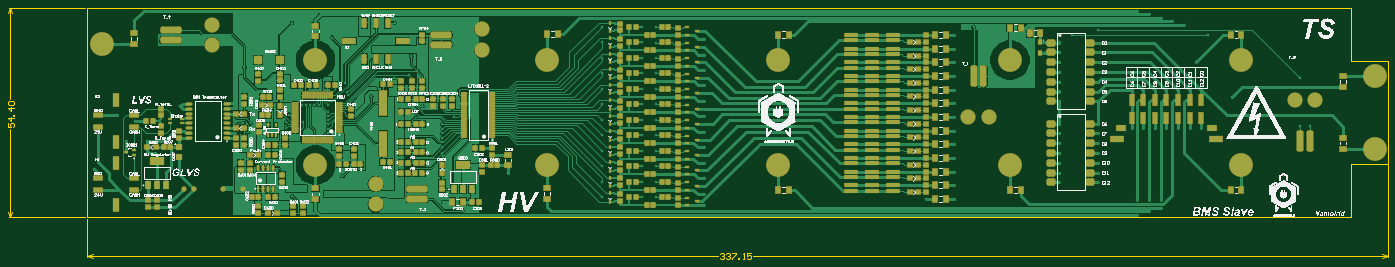
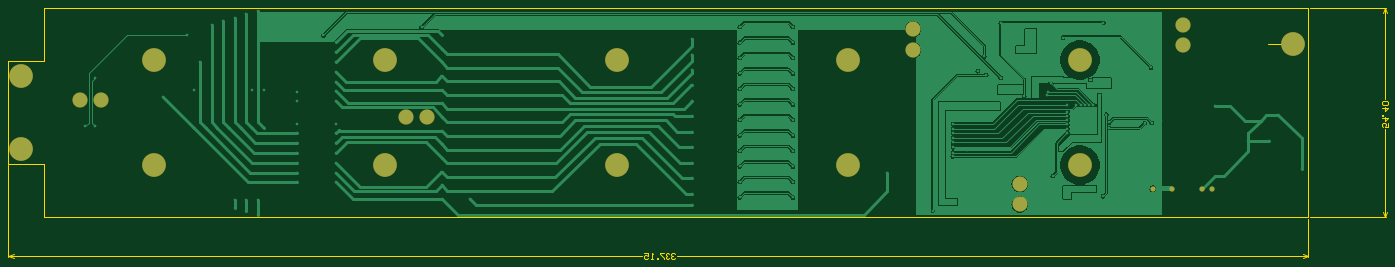
Circuit board: 10 layer files. Board 357.7 x 65.3 mm.
- bottom_copper: Slave.GBL (38564 bytes)
- bottom_silk: Slave.GBO (150 bytes)
- paste: Slave.GBP (148 bytes)
- bottom_mask: Slave.GBS (717 bytes)
- outline: Slave.GKO (153 bytes)
- outline: Slave.GM1 (1950 bytes)
- top_copper: Slave.GTL (106967 bytes)
- top_silk: Slave.GTO (213792 bytes)
- paste: Slave.GTP (15003 bytes)
- top_mask: Slave.GTS (15567 bytes)

=== bottom_copper: Slave.GBL (38564 bytes, source omitted) ===
=== bottom_silk: Slave.GBO ===
G04*
G04 #@! TF.GenerationSoftware,Altium Limited,Altium Designer,18.1.9 (240)*
G04*
G04 Layer_Color=32896*
%FSLAX42Y42*%
%MOMM*%
G71*
G01*
G75*
M02*

=== paste: Slave.GBP ===
G04*
G04 #@! TF.GenerationSoftware,Altium Limited,Altium Designer,18.1.9 (240)*
G04*
G04 Layer_Color=128*
%FSLAX42Y42*%
%MOMM*%
G71*
G01*
G75*
M02*

=== bottom_mask: Slave.GBS ===
G04*
G04 #@! TF.GenerationSoftware,Altium Limited,Altium Designer,18.1.9 (240)*
G04*
G04 Layer_Color=16711935*
%FSLAX42Y42*%
%MOMM*%
G71*
G01*
G75*
%ADD93C,1.40*%
%ADD94C,3.96*%
%ADD95C,6.20*%
D93*
X14035Y10745D02*
D03*
X13527D02*
D03*
X12765D02*
D03*
X12511D02*
D03*
D94*
X33379Y12590D02*
D03*
X32845D02*
D03*
X17485Y10335D02*
D03*
Y10869D02*
D03*
X41306Y13050D02*
D03*
X41840D02*
D03*
X13240Y14995D02*
D03*
Y14461D02*
D03*
X20255Y14341D02*
D03*
Y14875D02*
D03*
D95*
X33925Y11360D02*
D03*
X39925D02*
D03*
X43375Y13655D02*
D03*
X39925Y14080D02*
D03*
X33925D02*
D03*
X27925D02*
D03*
X21925D02*
D03*
X15925D02*
D03*
X10400Y14500D02*
D03*
X15925Y11360D02*
D03*
X21925D02*
D03*
X27925D02*
D03*
X43375Y11785D02*
D03*
M02*

=== outline: Slave.GKO ===
G04*
G04 #@! TF.GenerationSoftware,Altium Limited,Altium Designer,18.1.9 (240)*
G04*
G04 Layer_Color=16711935*
%FSLAX42Y42*%
%MOMM*%
G71*
G01*
G75*
M02*

=== outline: Slave.GM1 ===
G04*
G04 #@! TF.GenerationSoftware,Altium Limited,Altium Designer,18.1.9 (240)*
G04*
G04 Layer_Color=16711935*
%FSLAX42Y42*%
%MOMM*%
G71*
G01*
G75*
%ADD13C,0.25*%
%ADD14C,0.20*%
%ADD104C,0.15*%
D13*
X10000Y9005D02*
X10152Y9056D01*
X10000Y9005D02*
X10152Y8954D01*
X43563D02*
X43715Y9005D01*
X43563Y9056D02*
X43715Y9005D01*
X10000D02*
X26370D01*
X27264D02*
X43715D01*
X10000Y8980D02*
Y9965D01*
X43715Y8980D02*
Y11350D01*
X8010Y15440D02*
X8061Y15288D01*
X7959D02*
X8010Y15440D01*
X7959Y10152D02*
X8010Y10000D01*
X8061Y10152D01*
X8010Y13063D02*
Y15440D01*
Y10000D02*
Y12296D01*
X7985Y15440D02*
X9965D01*
X7985Y10000D02*
X9965D01*
D14*
X43715Y11385D02*
Y14055D01*
X42775D02*
X43715D01*
X42775Y11385D02*
X43715D01*
X42775Y10000D02*
Y11385D01*
Y14055D02*
Y15440D01*
X10400Y14500D02*
X11040D01*
X10000Y15440D02*
X42775D01*
X10000Y10000D02*
X42775D01*
X10000D02*
Y15440D01*
D104*
X26411Y9041D02*
X26436Y9066D01*
X26487D01*
X26512Y9041D01*
Y9015D01*
X26487Y8990D01*
X26461D01*
X26487D01*
X26512Y8964D01*
Y8939D01*
X26487Y8914D01*
X26436D01*
X26411Y8939D01*
X26563Y9041D02*
X26588Y9066D01*
X26639D01*
X26665Y9041D01*
Y9015D01*
X26639Y8990D01*
X26614D01*
X26639D01*
X26665Y8964D01*
Y8939D01*
X26639Y8914D01*
X26588D01*
X26563Y8939D01*
X26715Y9066D02*
X26817D01*
Y9041D01*
X26715Y8939D01*
Y8914D01*
X26868D02*
Y8939D01*
X26893D01*
Y8914D01*
X26868D01*
X26995D02*
X27045D01*
X27020D01*
Y9066D01*
X26995Y9041D01*
X27223Y9066D02*
X27122D01*
Y8990D01*
X27172Y9015D01*
X27198D01*
X27223Y8990D01*
Y8939D01*
X27198Y8914D01*
X27147D01*
X27122Y8939D01*
X7949Y12438D02*
Y12337D01*
X8025D01*
X8000Y12387D01*
Y12413D01*
X8025Y12438D01*
X8076D01*
X8101Y12413D01*
Y12362D01*
X8076Y12337D01*
X8101Y12565D02*
X7949D01*
X8025Y12489D01*
Y12590D01*
X8101Y12641D02*
X8076D01*
Y12667D01*
X8101D01*
Y12641D01*
Y12844D02*
X7949D01*
X8025Y12768D01*
Y12870D01*
X7974Y12921D02*
X7949Y12946D01*
Y12997D01*
X7974Y13022D01*
X8076D01*
X8101Y12997D01*
Y12946D01*
X8076Y12921D01*
X7974D01*
M02*

=== top_copper: Slave.GTL (106967 bytes, source omitted) ===
=== top_silk: Slave.GTO (213792 bytes, source omitted) ===
=== paste: Slave.GTP (15003 bytes, source omitted) ===
=== top_mask: Slave.GTS (15567 bytes, source omitted) ===
